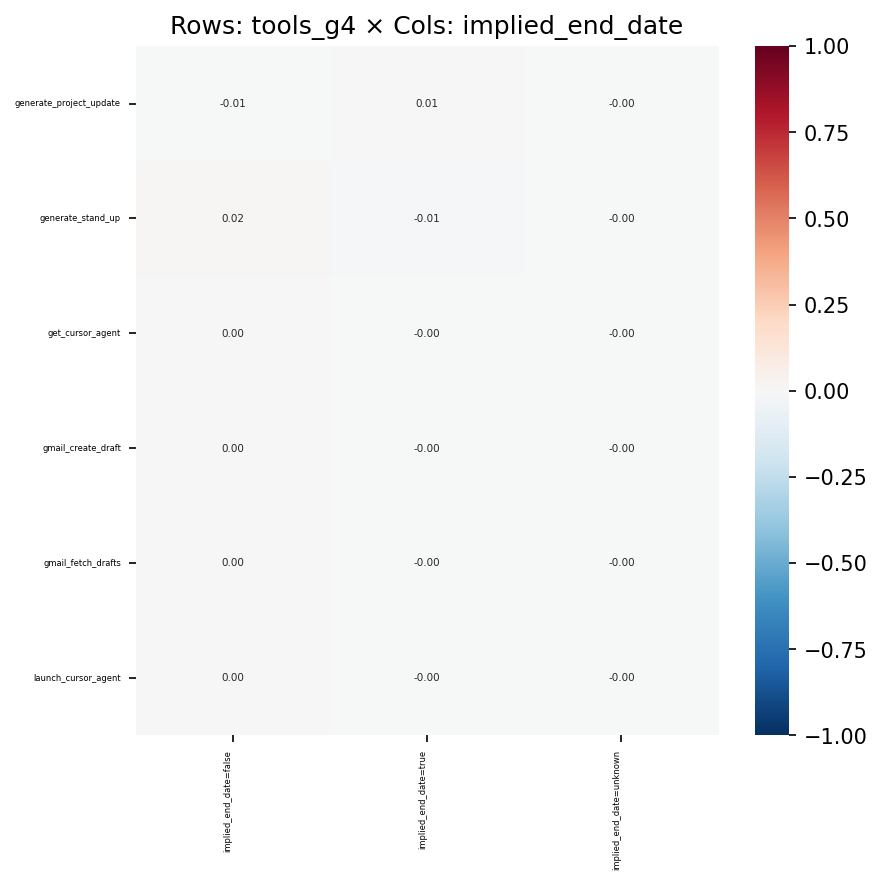

Values plotted in this chart, from the file beside it:
, implied_end_date=false, implied_end_date=true, implied_end_date=unknown
generate_project_update, -0.005709, 0.006429, -0.002901
generate_stand_up, 0.01519, -0.01477, -0.003486
get_cursor_agent, 0.0012, -0.001175, -0.0002371
gmail_create_draft, 0.004192, -0.003838, -0.002099
gmail_fetch_drafts, 0.001671, -0.001484, -0.00106
launch_cursor_agent, 0.001616, -0.001582, -0.0003191
